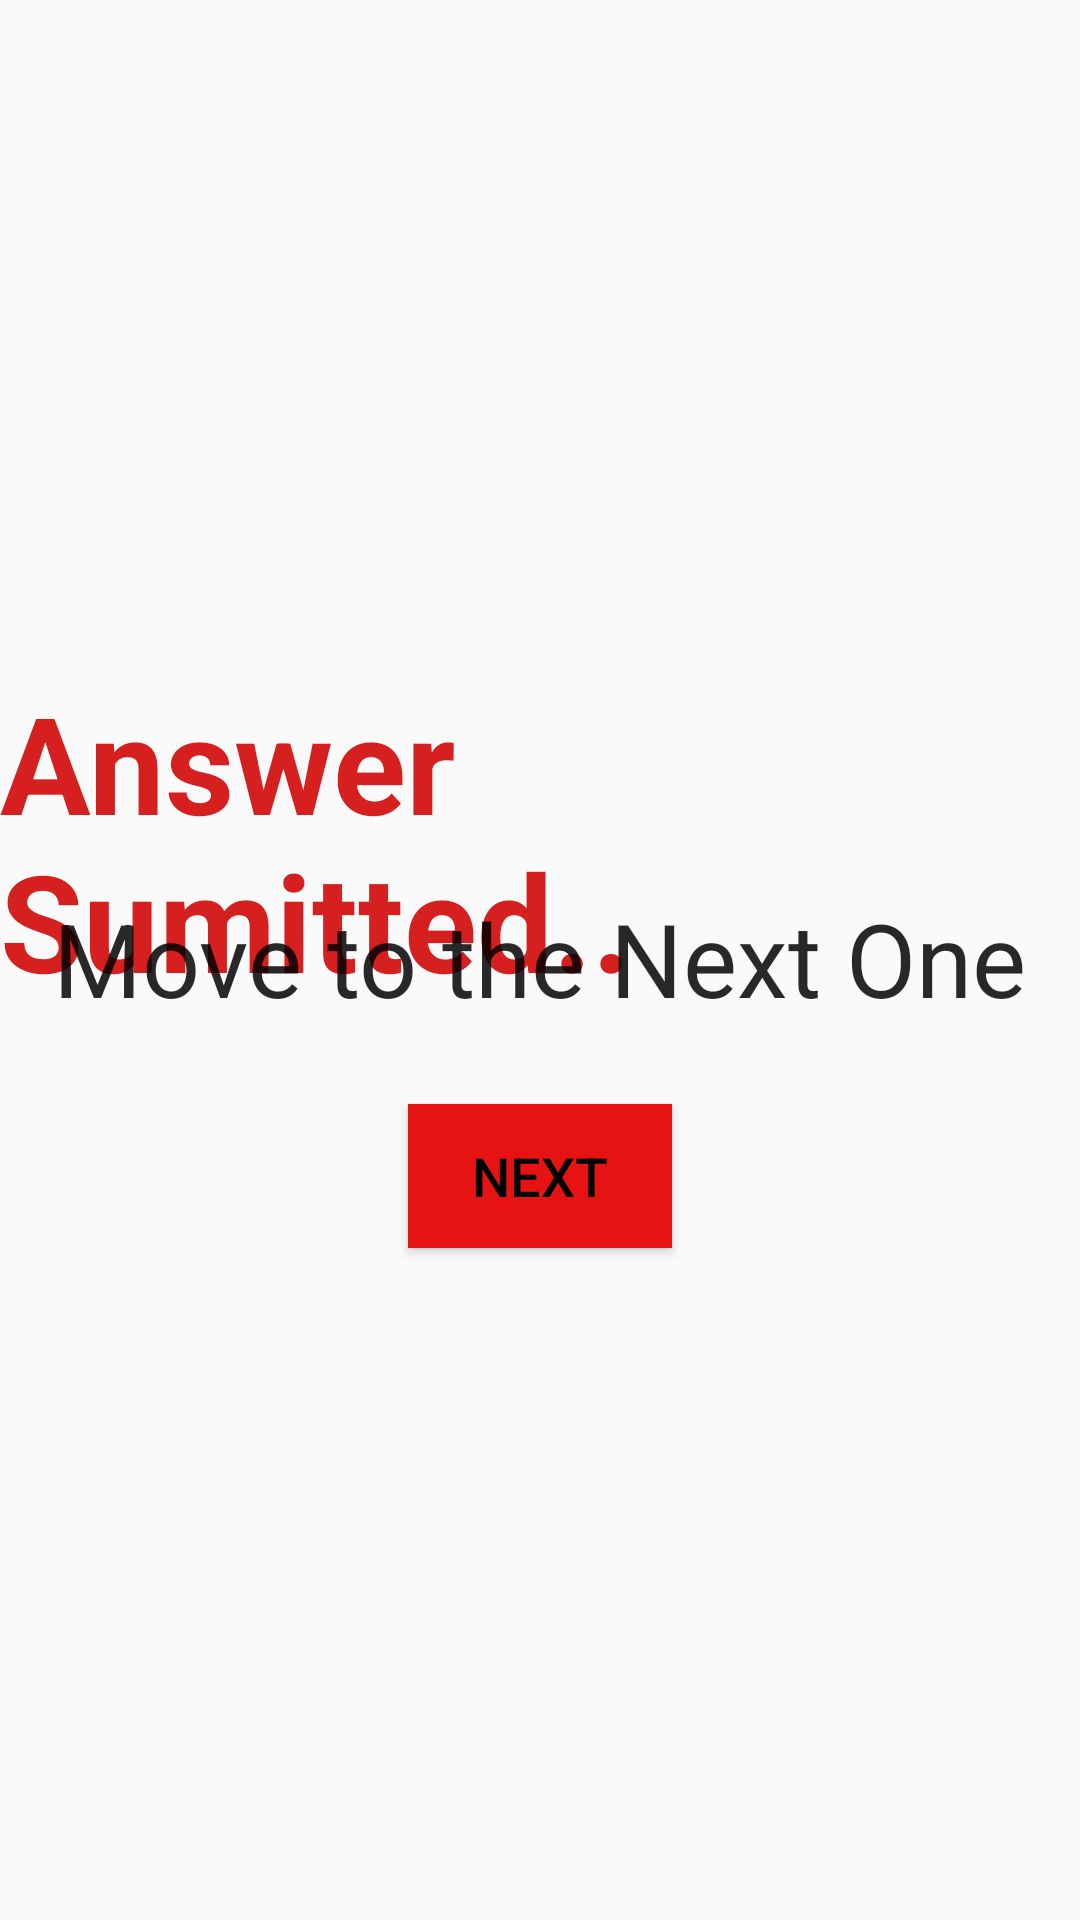

Layout XML and referenced resources for this Android screen:
<!-- AndroidManifest.xml: application theme Theme.AppCompat.Light.NoActionBar -->
<!-- res/layout/activity_right_activity.xml -->
<?xml version="1.0" encoding="utf-8"?>
<androidx.constraintlayout.widget.ConstraintLayout xmlns:android="http://schemas.android.com/apk/res/android"
    xmlns:app="http://schemas.android.com/apk/res-auto"
    xmlns:tools="http://schemas.android.com/tools"
    android:layout_width="match_parent"
    android:layout_height="match_parent"
    tools:context=".Right_activity">

    <TextView
        android:id="@+id/textView"
        android:layout_width="wrap_content"
        android:layout_height="wrap_content"
        android:layout_marginTop="224dp"
        android:text="@string/answer_sumitted"
        android:textAppearance="@style/TextAppearance.AppCompat.Display2"
        android:textColor="#D61F1F"
        android:textStyle="bold"
        app:layout_constraintEnd_toEndOf="parent"
        app:layout_constraintHorizontal_bias="0.592"
        app:layout_constraintStart_toStartOf="parent"
        app:layout_constraintTop_toTopOf="parent" />

    <TextView
        android:id="@+id/textView2"
        android:layout_width="wrap_content"
        android:layout_height="wrap_content"
        android:text="@string/move_to_the_next_one"
        android:textAppearance="@style/TextAppearance.AppCompat.Display1"
        android:textColor="#D7000000"
        android:textColorLink="#CE1515"
        app:layout_constraintBottom_toBottomOf="parent"
        app:layout_constraintEnd_toEndOf="parent"
        app:layout_constraintHorizontal_bias="0.494"
        app:layout_constraintStart_toStartOf="parent"
        app:layout_constraintTop_toTopOf="parent"
        app:layout_constraintVertical_bias="0.499" />

    <Button
        android:id="@+id/button"
        android:layout_width="wrap_content"
        android:layout_height="wrap_content"
        android:layout_marginTop="26dp"
        android:background="#E71212"
        android:text="@string/next"
        android:textColor="#000000"
        android:textSize="18sp"
        app:layout_constraintEnd_toEndOf="parent"
        app:layout_constraintStart_toStartOf="parent"
        app:layout_constraintTop_toBottomOf="@+id/textView2" />
</androidx.constraintlayout.widget.ConstraintLayout>
<!-- resources referenced by this layout -->
<resources>
  <string name="answer_sumitted">Answer Sumitted..</string>
  <string name="move_to_the_next_one">Move to the Next One</string>
  <string name="next">Next</string>
</resources>
